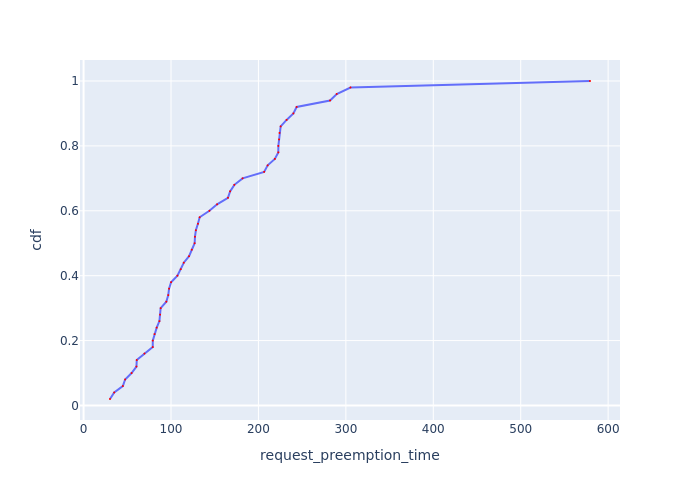

Data behind this chart, as committed beside it:
Request Id, request_preemption_time, cdf
0_28, 30.22, 0.02
0_49, 35.02, 0.04
0_31, 44.9, 0.06
0_4, 47.54, 0.08
0_41, 54.92, 0.1
0_15, 60.46, 0.12
0_24, 60.82, 0.14
0_12, 69.62, 0.16
0_20, 79.12, 0.18
0_17, 79.14, 0.2
0_16, 81.16, 0.22
0_40, 83.64, 0.24
0_45, 86.75, 0.26
0_8, 87.52, 0.28
0_32, 88.15, 0.3
0_3, 94.66, 0.32
0_38, 96.84, 0.34
0_26, 97.77, 0.36
0_13, 100.1, 0.38
0_11, 107.3, 0.4
0_37, 111.1, 0.42
0_34, 114.6, 0.44
0_21, 120.6, 0.46
0_33, 123.8, 0.48
0_2, 127, 0.5
0_18, 127.4, 0.52
0_48, 128.4, 0.54
0_9, 130.8, 0.56
0_47, 132.8, 0.58
0_35, 143.9, 0.6
0_10, 152.7, 0.62
0_22, 165.1, 0.64
0_27, 167.6, 0.66
0_29, 172.5, 0.68
0_46, 181.9, 0.7
0_5, 206.5, 0.72
0_1, 210.6, 0.74
0_19, 218.8, 0.76
0_42, 222.7, 0.78
0_36, 222.8, 0.8
0_25, 223.6, 0.82
0_6, 224.1, 0.84
0_23, 225.4, 0.86
0_14, 232.2, 0.88
0_43, 240, 0.9
0_39, 243.7, 0.92
0_30, 281.9, 0.94
0_0, 289.6, 0.96
0_44, 305.3, 0.98
0_7, 579.3, 1.0
